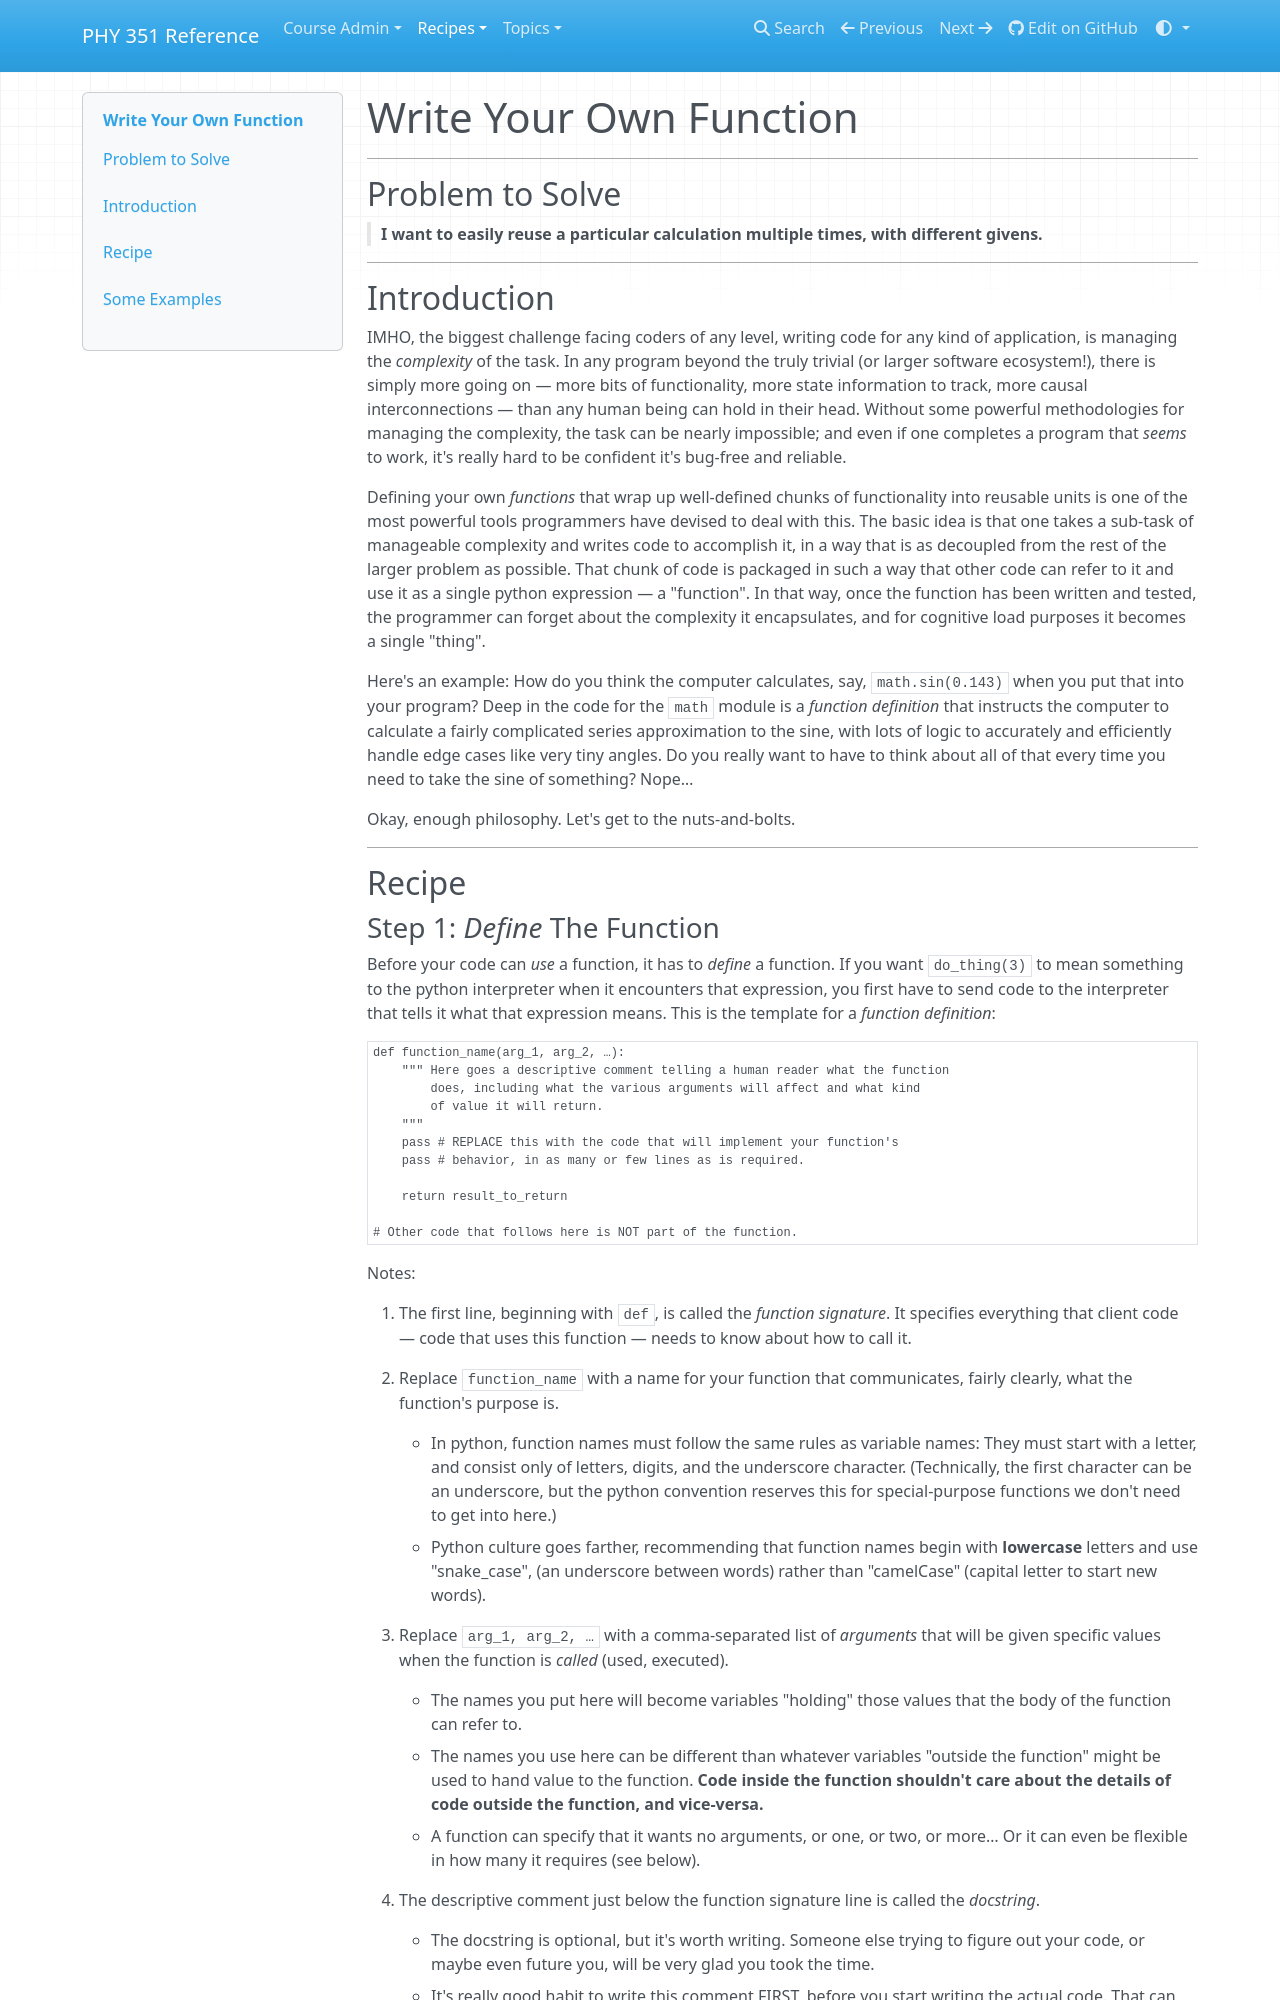

repository: UNCG-PHY-351-S25/uncg-phy-351-s25.github.io · page: recipes/core/functions/writing-functions/index.html · generator: mkdocs

# Write Your Own Function

___
## Problem to Solve

> **I want to easily reuse a particular calculation multiple times, with different givens.**

___
## Introduction

IMHO, the biggest challenge facing coders of any level, writing code for any kind of application, is managing the _complexity_ of the task. In any program beyond the truly trivial (or larger software ecosystem!), there is simply more going on — more bits of functionality, more state information to track, more causal interconnections — than any human being can hold in their head. Without some powerful methodologies for managing the complexity, the task can be nearly impossible; and even if one completes a program that _seems_ to work, it's really hard to be confident it's bug-free and reliable.

Defining your own _functions_ that wrap up well-defined chunks of functionality into reusable units is one of the most powerful tools programmers have devised to deal with this. The basic idea is that one takes a sub-task of manageable complexity and writes code to accomplish it, in a way that is as decoupled from the rest of the larger problem as possible. That chunk of code is packaged in such a way that other code can refer to it and use it as a single python expression — a "function". In that way, once the function has been written and tested, the programmer can forget about the complexity it encapsulates, and for cognitive load purposes it becomes a single "thing".

Here's an example: How do you think the computer calculates, say, `math.sin(0.143)` when you put that into your program? Deep in the code for the `math` module is a _function definition_ that instructs the computer to calculate a fairly complicated series approximation to the sine, with lots of logic to accurately and efficiently handle edge cases like very tiny angles. Do you really want to have to think about all of that every time you need to take the sine of something? Nope…

Okay, enough philosophy. Let's get to the nuts-and-bolts. 

___
## Recipe
